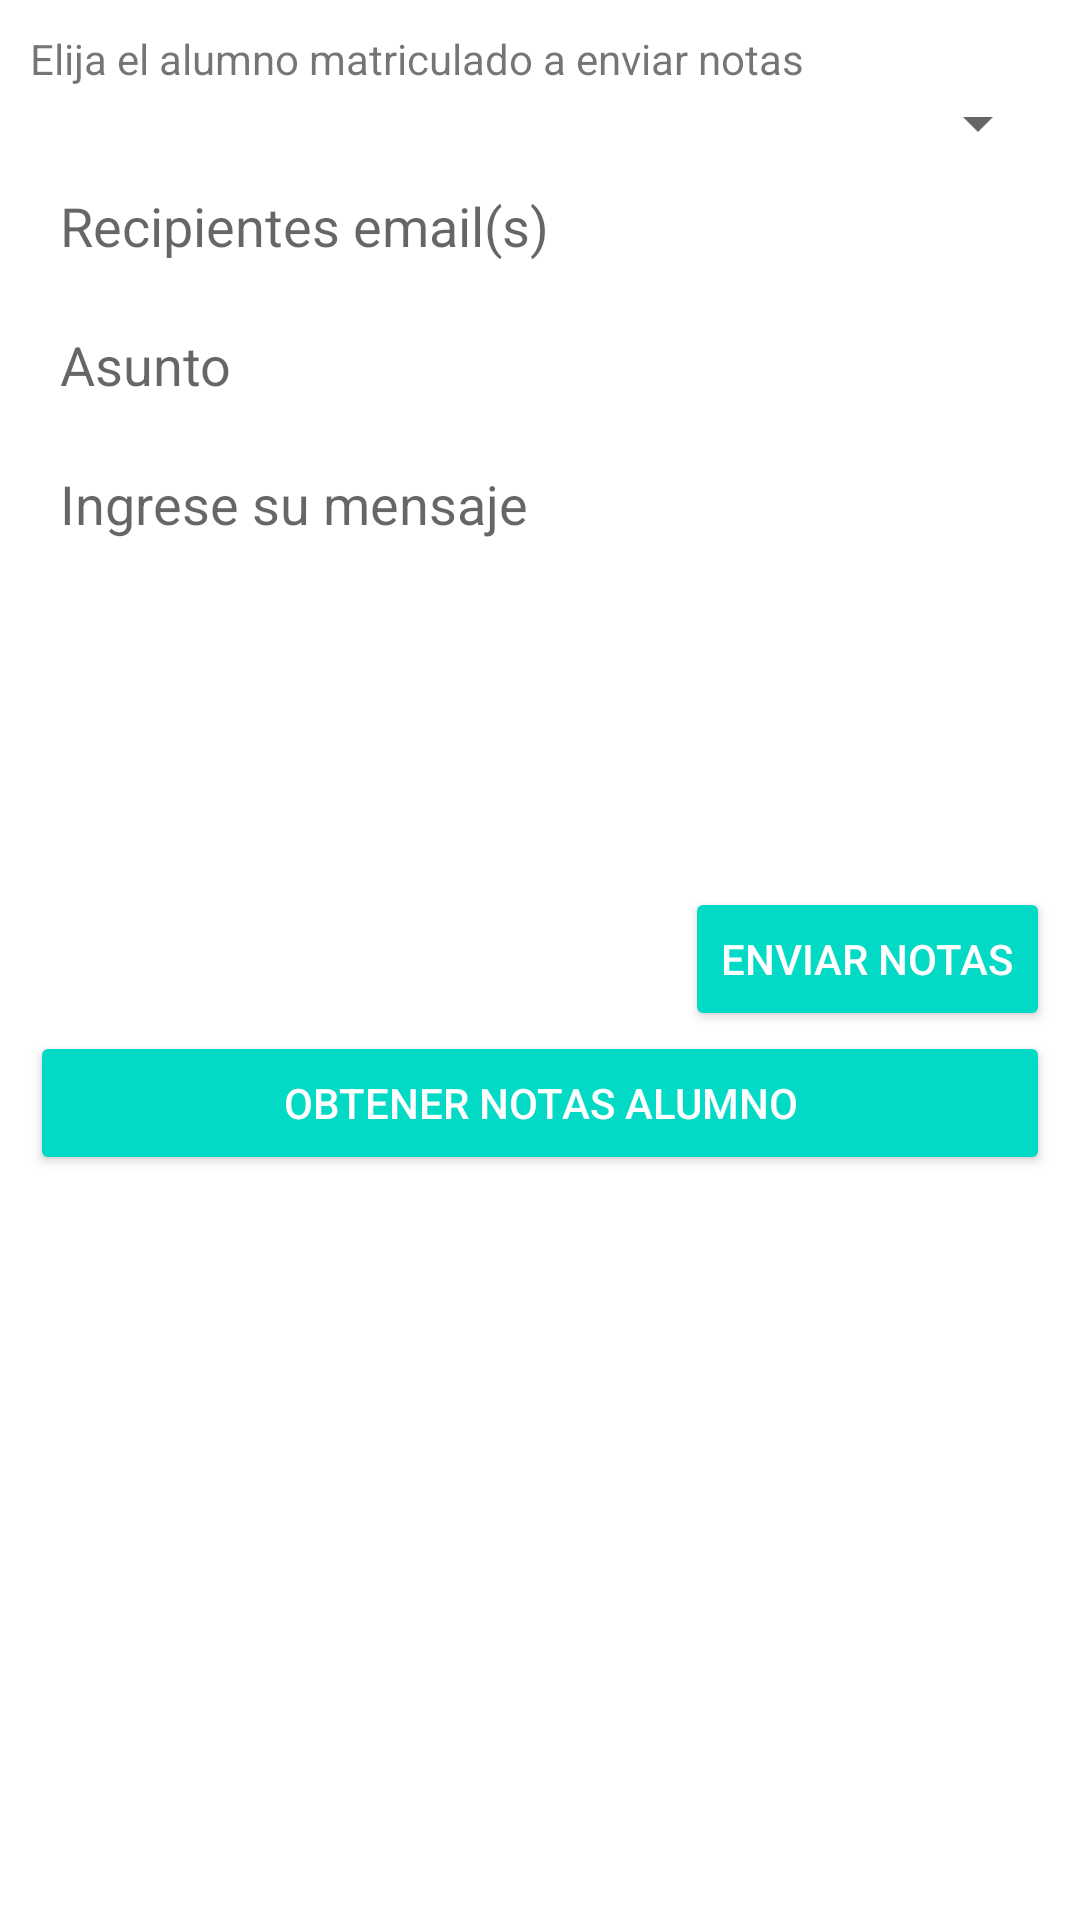

Here is an Android app screen rendered from its layout file. Give the layout XML and the strings, colors and styles it references.
<!-- AndroidManifest.xml: application theme Theme.PDM_2021_II_P1_LABORATORIO2 -->
<!-- res/layout/activity_send_notes_mail.xml -->
<?xml version="1.0" encoding="utf-8"?>
<LinearLayout xmlns:android="http://schemas.android.com/apk/res/android"
    xmlns:tools="http://schemas.android.com/tools"
    android:layout_width="match_parent"
    android:layout_height="match_parent"
    android:orientation="vertical"
    android:padding="10dp"
    tools:context=".MainActivity">

    

    <TextView
        android:id="@+id/textView"

        android:layout_width="match_parent"
        android:layout_height="wrap_content"
        android:text="Elija el alumno matriculado a enviar notas " />

    <Spinner
        android:id="@+id/spinnerStntNotesMail"
        android:layout_width="match_parent"
        android:layout_height="wrap_content" />

    <EditText
        android:id="@+id/recipientEt"
        android:layout_width="match_parent"
        android:layout_height="wrap_content"
        android:background="@color/cardview_light_background"
        android:hint="Recipientes email(s)"
        android:inputType="textEmailAddress"
        android:padding="10dp"
        android:textColor="@color/purple_200" />

    
    <EditText
        android:id="@+id/subjectEt"
        android:layout_width="match_parent"
        android:layout_height="wrap_content"
        android:background="@color/cardview_light_background"
        android:hint="Asunto"
        android:layout_marginTop="2dp"
        android:layout_marginBottom="2dp"
        android:inputType="text|textCapSentences"
        android:padding="10dp"
        android:textColor="@color/purple_200" />

    
    <EditText
        android:id="@+id/messageEt"
        android:layout_width="match_parent"
        android:layout_height="wrap_content"
        android:background="@color/cardview_light_background"
        android:gravity="start"
        android:hint="Ingrese su mensaje"
        android:inputType="text|textCapSentences"
        android:minHeight="150dp"
        android:padding="10dp"
        android:textColor="@color/purple_200" />

    
    <Button
        android:id="@+id/sendEmailBtn"
        style="@style/Base.Widget.AppCompat.Button.Colored"
        android:layout_width="wrap_content"
        android:layout_height="wrap_content"
        android:layout_gravity="end"
        android:text="Enviar notas" />

    <Button
        android:id="@+id/FetchStntNotesMail"
        style="@style/Base.Widget.AppCompat.Button.Colored"
        android:layout_width="match_parent"
        android:layout_height="wrap_content"
        android:layout_gravity="end"
        android:text="Obtener notas alumno" />

</LinearLayout>
<!-- resources referenced by this layout -->
<resources>
  <style name="Theme.PDM_2021_II_P1_LABORATORIO2" parent="Theme.MaterialComponents.DayNight.DarkActionBar">
          
          <item name="colorPrimary">@color/purple_500</item>
          <item name="colorPrimaryVariant">@color/purple_700</item>
          <item name="colorOnPrimary">@color/white</item>
          
          <item name="colorSecondary">@color/teal_200</item>
          <item name="colorSecondaryVariant">@color/teal_700</item>
          <item name="colorOnSecondary">@color/black</item>
          
          <item name="android:statusBarColor" tools:targetApi="l">?attr/colorPrimaryVariant</item>
          
      </style>
  <!-- not gathered from this repository: default colours our renderer supplied (Android Studio template values) -->
  <color name="purple_200">#FFBB86FC</color>
  <color name="purple_500">#FF6200EE</color>
  <color name="purple_700">#FF3700B3</color>
  <color name="teal_200">#FF03DAC5</color>
  <color name="teal_700">#FF018786</color>
  <color name="black">#FF000000</color>
  <color name="white">#FFFFFFFF</color>
</resources>
